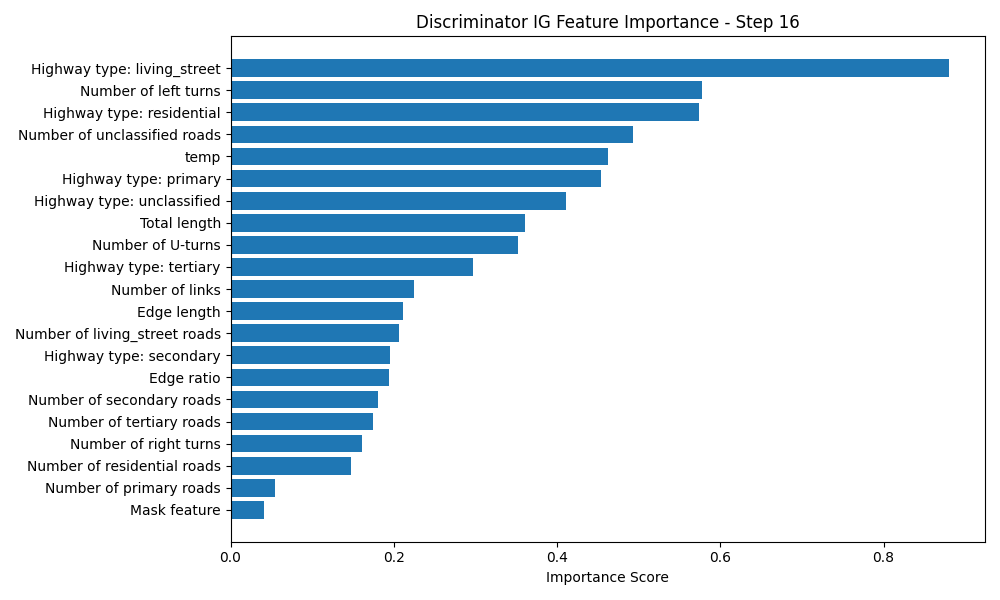

Source data for this figure (header and first rows):
Feature, Importance Score
Highway type: living_street, 0.8802
Number of left turns, 0.5772
Highway type: residential, 0.574
Number of unclassified roads, 0.4934
temp, 0.4622
Highway type: primary, 0.4535
Highway type: unclassified, 0.4115
Total length, 0.3605
Number of U-turns, 0.3517
Highway type: tertiary, 0.2973
Number of links, 0.2249
Edge length, 0.2107
Number of living_street roads, 0.2067
Highway type: secondary, 0.1955
Edge ratio, 0.194
Number of secondary roads, 0.1807
Number of tertiary roads, 0.1749
Number of right turns, 0.1608
Number of residential roads, 0.1479
Number of primary roads, 0.05418
Mask feature, 0.04055
